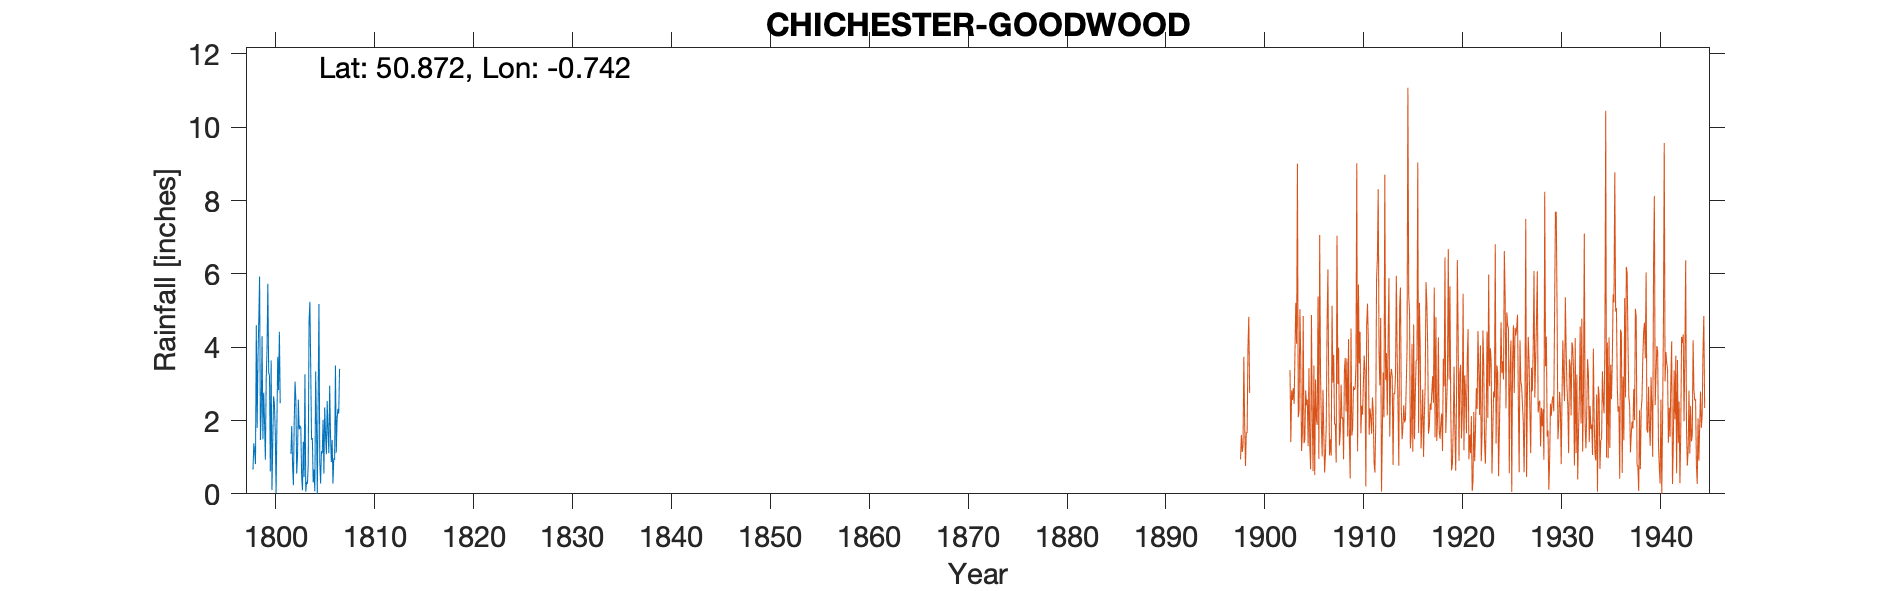

Values plotted in this chart, from the file beside it:
CHICHESTER-GOODWOOD, , , , , , , , , , , , , , , , , , , , , , , 
Grid ref, SU886088, Long, -0.7422, Lat, 50.87, Elevation, 165, ft, , , , , , , , , , , , , , , 
Station no, 436, , , , , , , , , , , , , , , , , , , , , , 
, 1790, 1791, 1792, 1793, 1794, 1795, 1796, 1797, 1798, 1799, 1800, 1801, 1802, 1803, 1804, 1805, 1806, 1807, 1808, 1809, , , 
January, , , , , , , , , , 2.27, 3.64, , 1.09, 1.8, 3.46, 0.28, 1.62, , , , , , 
February, , , , , , , , , , 4.3, 0.1, , 1.85, 0.47, 1.48, 1.16, 0.87, , , , , , 
March, , , , , , , , , 0.66, 1.49, 1.44, , 0.79, 0.1, 1.52, 1.1, 1.47, , , , , , 
April, , , , , , , , , 1.38, 2.76, 2.66, , 0.23, 1.42, 0.31, 2.02, 0.28, , , , , , 
May, , , , , , , , , 1.15, 1.96, 2.44, , 1.97, 0.46, 0.66, 0.55, 0.97, , , , , , 
June, , , , , , , , , 0.81, 0.93, 1.71, , 3.06, 3.26, 0.07, 2.36, 0.93, , , , , , 
July, , , , , , , , , 4.6, 3.11, 0.02, , 2.57, 0.06, 3.34, 1.6, 3.5, , , , , , 
August, , , , , , , , , 1.8, 3.94, 1.92, , 0.55, 0.32, 1.88, 1.08, 1.12, , , , , , 
September, , , , , , , , , 3.67, 5.73, 3.74, , 1.04, 0.28, 0, 2.53, 2.03, , , , , , 
October, , , , , , , , , 4.73, 3.31, 2.83, , 2.57, 0.8, 2.55, 1.71, 2.32, , , , , , 
November, , , , , , , , , 5.93, 3.22, 4.42, , 1.76, 4.71, 5.18, 1.11, 2.19, , , , , , 
December, , , , , , , , , 1.47, 0.61, 2.47, , 1.86, 5.24, 0.88, 2.95, 3.41, , , , , , 
Total, , , , , , , , , , 33.63, 27.39, , 19.34, 18.92, 21.33, 18.45, 20.71, , , , , , 
